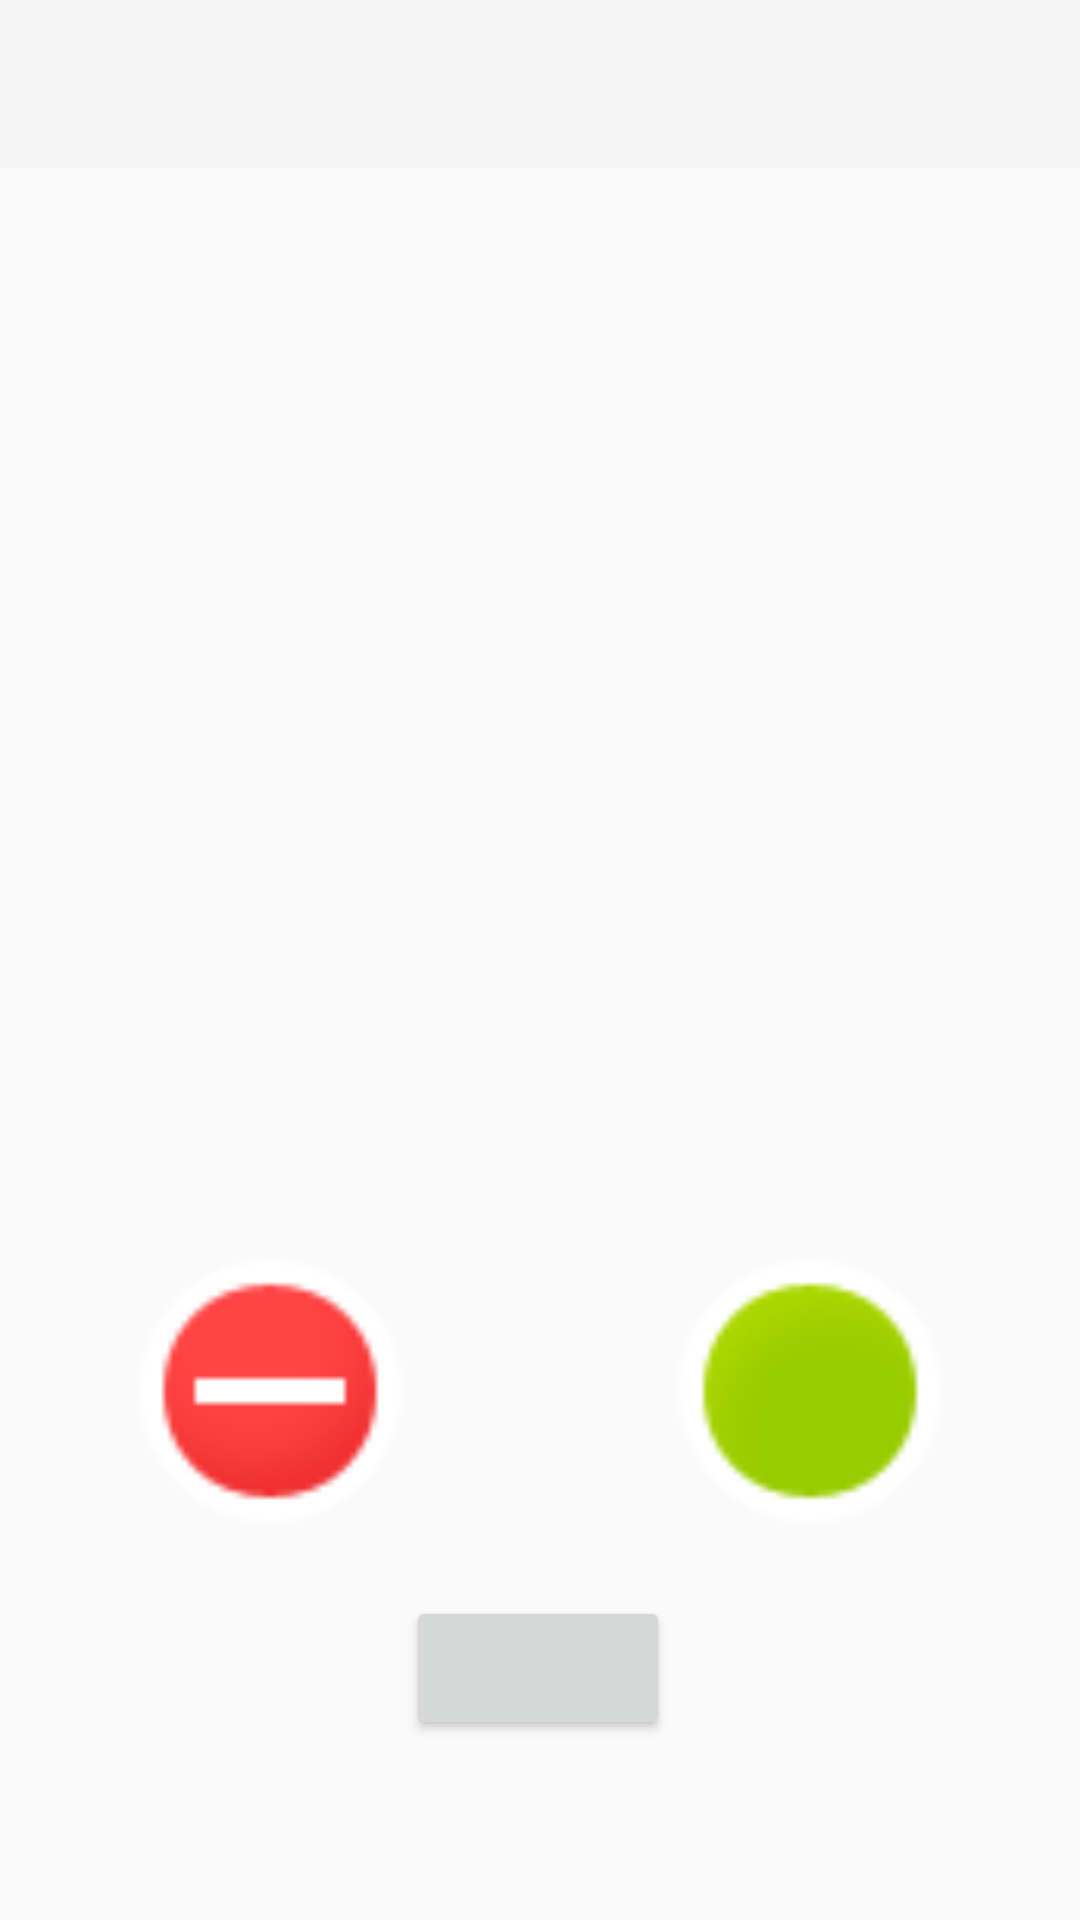

Layout XML and referenced resources for this Android screen:
<!-- AndroidManifest.xml: application theme Theme.AppCompat.Light.NoActionBar -->
<!-- res/layout/activity_detail.xml -->
<?xml version="1.0" encoding="utf-8"?>
<androidx.constraintlayout.widget.ConstraintLayout xmlns:android="http://schemas.android.com/apk/res/android"
    xmlns:app="http://schemas.android.com/apk/res-auto"
    xmlns:tools="http://schemas.android.com/tools"
    android:layout_width="match_parent"
    android:layout_height="match_parent"
    tools:context=".activity.basicNavigation.DetailActivity">

    <androidx.appcompat.widget.Toolbar
        android:id="@+id/toolbar2"
        android:layout_width="0dp"
        android:layout_height="wrap_content"
        android:background="?attr/colorPrimary"
        android:minHeight="?attr/actionBarSize"
        android:theme="?attr/actionBarTheme"
        app:layout_constraintEnd_toEndOf="parent"
        app:layout_constraintStart_toStartOf="parent"
        app:layout_constraintTop_toTopOf="parent" />


    <TextView
        android:id="@+id/titledetail"
        android:layout_width="wrap_content"
        android:layout_height="wrap_content"
        android:layout_marginBottom="340dp"
        android:textAppearance="@style/TextAppearance.AppCompat.Display1"
        app:layout_constraintBottom_toBottomOf="parent"
        app:layout_constraintEnd_toEndOf="parent"
        app:layout_constraintStart_toStartOf="parent"
        tools:text="banana" />

    <ImageView
        android:id="@+id/moins"
        android:layout_width="100dp"
        android:layout_height="100dp"
        android:contentDescription="@string/less_unity"
        app:layout_constraintBottom_toTopOf="@+id/pricedetail"
        app:layout_constraintEnd_toStartOf="@+id/nbrdetail"
        app:layout_constraintStart_toStartOf="parent"
        app:layout_constraintTop_toBottomOf="@+id/descdetail"
        app:srcCompat="@android:drawable/presence_busy" />

    <ImageView
        android:id="@+id/plus"
        android:layout_width="100dp"
        android:layout_height="100dp"
        android:contentDescription="@string/more_unity"
        app:layout_constraintBottom_toTopOf="@+id/pricedetail"
        app:layout_constraintEnd_toEndOf="parent"
        app:layout_constraintStart_toEndOf="@+id/nbrdetail"
        app:layout_constraintTop_toBottomOf="@+id/descdetail"
        app:srcCompat="@android:drawable/presence_online"
        tools:ignore="ImageContrastCheck" />

    <TextView
        android:id="@+id/nbrdetail"
        android:layout_width="wrap_content"
        android:layout_height="wrap_content"
        android:textAppearance="@style/TextAppearance.AppCompat.Display2"
        app:layout_constraintBottom_toTopOf="@+id/pricedetail"
        app:layout_constraintEnd_toEndOf="parent"
        app:layout_constraintStart_toStartOf="parent"
        app:layout_constraintTop_toBottomOf="@+id/descdetail"
        tools:text="56" />

    <Button
        android:id="@+id/pricedetail"
        android:layout_width="wrap_content"
        android:layout_height="wrap_content"
        android:layout_marginBottom="60dp"
        app:layout_constraintBottom_toBottomOf="parent"
        app:layout_constraintEnd_toEndOf="parent"
        app:layout_constraintHorizontal_bias="0.498"
        app:layout_constraintStart_toStartOf="parent"
        tools:ignore="SpeakableTextPresentCheck,SpeakableTextPresentCheck" />

    <TextView
        android:id="@+id/descdetail"
        android:layout_width="wrap_content"
        android:layout_height="wrap_content"
        android:layout_marginTop="76dp"
        android:textAppearance="@style/TextAppearance.AppCompat.Body1"
        app:layout_constraintEnd_toEndOf="parent"
        app:layout_constraintHorizontal_bias="0.498"
        app:layout_constraintStart_toStartOf="parent"
        app:layout_constraintTop_toBottomOf="@+id/titledetail"
        tools:text="ezrder,erer,ere,ere" />

    <ImageView
        android:id="@+id/presdetail"
        android:layout_width="0dp"
        android:layout_height="0dp"
        android:contentDescription="@string/food_view"
        android:visibility="visible"
        app:layout_constraintBottom_toTopOf="@+id/titledetail"
        app:layout_constraintEnd_toEndOf="parent"
        app:layout_constraintStart_toStartOf="parent"
        app:layout_constraintTop_toBottomOf="@+id/toolbar2"
        tools:srcCompat="@tools:sample/backgrounds/scenic" />

</androidx.constraintlayout.widget.ConstraintLayout>
<!-- resources referenced by this layout -->
<resources>
  <string name="food_view">food view</string>
  <string name="less_unity">less unity</string>
  <string name="more_unity">more unity</string>
</resources>
